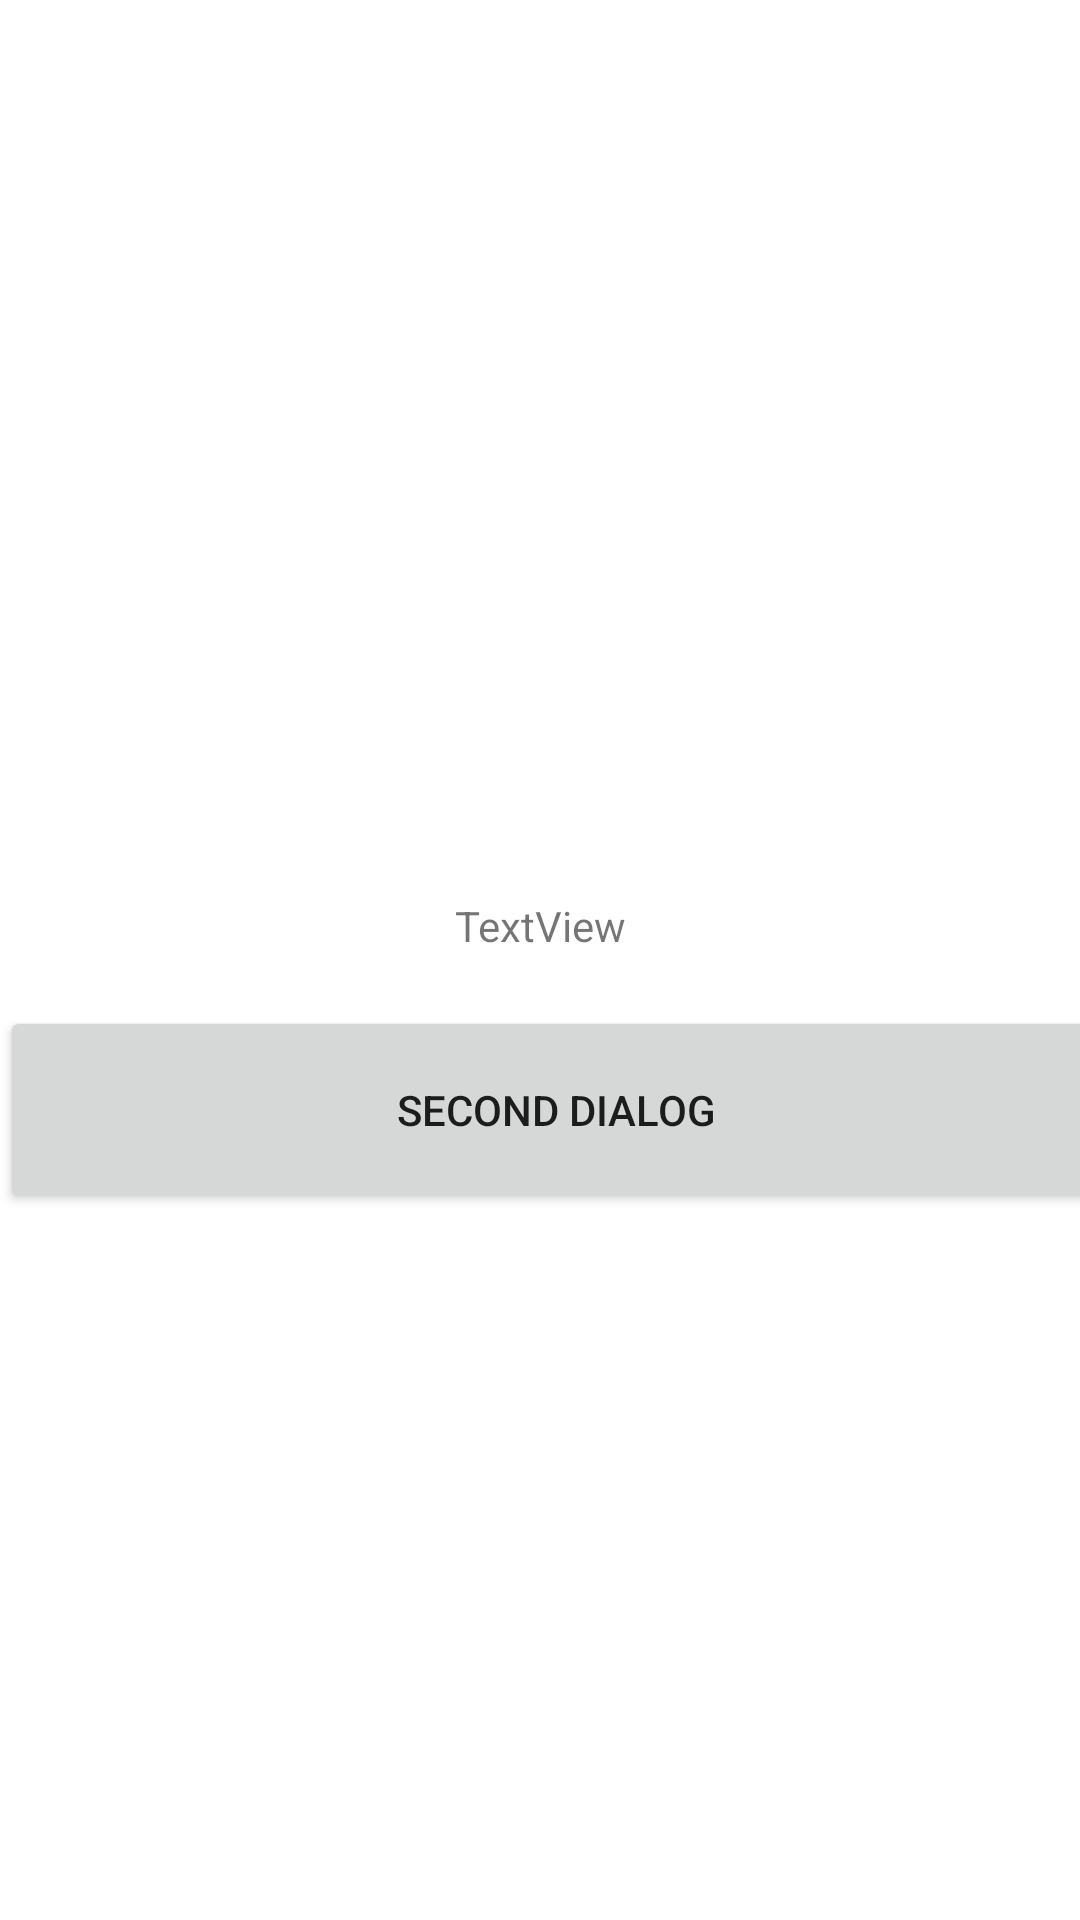

The Android layout XML behind this screen, and the referenced resources:
<!-- AndroidManifest.xml: application theme Theme.LessonProject -->
<!-- res/layout/custom_view2.xml -->
<?xml version="1.0" encoding="utf-8"?>
<androidx.constraintlayout.widget.ConstraintLayout xmlns:android="http://schemas.android.com/apk/res/android"
    xmlns:app="http://schemas.android.com/apk/res-auto"
    xmlns:tools="http://schemas.android.com/tools"
    android:layout_width="match_parent"
    android:layout_height="match_parent">

    <ImageView
        android:id="@+id/imageView"
        android:layout_width="313dp"
        android:layout_height="223dp"
        android:layout_marginTop="76dp"
        app:layout_constraintEnd_toEndOf="parent"
        app:layout_constraintStart_toStartOf="parent"
        app:layout_constraintTop_toTopOf="parent"
        app:srcCompat="@mipmap/ic_launcher_round" />

    <Button
        android:id="@+id/submitButton"
        android:layout_width="371dp"
        android:layout_height="69dp"
        android:text="Second Dialog"
        app:layout_constraintBottom_toBottomOf="parent"
        app:layout_constraintTop_toBottomOf="@+id/textView"
        app:layout_constraintVertical_bias="0.069"
        tools:layout_editor_absoluteX="20dp" />

    <TextView
        android:id="@+id/textView"
        android:layout_width="wrap_content"
        android:layout_height="wrap_content"
        android:text="TextView"
        app:layout_constraintEnd_toEndOf="parent"
        app:layout_constraintStart_toStartOf="parent"
        app:layout_constraintTop_toBottomOf="@+id/imageView" />
</androidx.constraintlayout.widget.ConstraintLayout>
<!-- resources referenced by this layout -->
<resources>
  <style name="Theme.LessonProject" parent="Theme.MaterialComponents.DayNight.NoActionBar">
          
          <item name="colorPrimary">@color/purple_500</item>
          <item name="colorPrimaryVariant">@color/purple_700</item>
          <item name="colorOnPrimary">@color/white</item>
          
          <item name="colorSecondary">@color/teal_200</item>
          <item name="colorSecondaryVariant">@color/teal_700</item>
          <item name="colorOnSecondary">@color/black</item>
          
          <item name="android:statusBarColor">@color/teal_700</item>
          
      </style>
  <color name="purple_500">#FF6200EE</color>
  <color name="purple_700">#FF3700B3</color>
  <color name="white">#FFFFFFFF</color>
  <color name="teal_200">#FF03DAC5</color>
  <color name="teal_700">#FF018786</color>
  <color name="black">#FF000000</color>
</resources>
